Labelled photos from "datasetv4", an image-classification folder in esquiveloilime/CB_frutas. The possible labels are: limon, mango, melon, pepino, pina, platano.

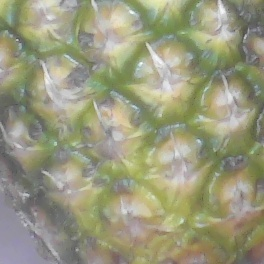
Label: pina

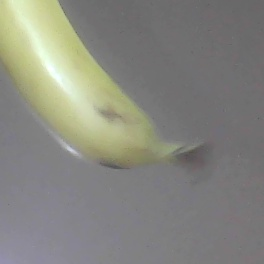
Label: platano

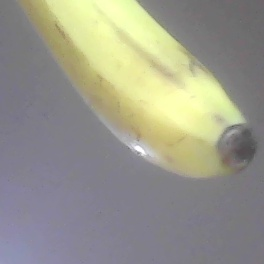
Label: platano

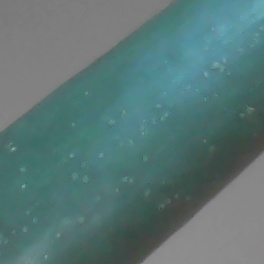
Label: pepino

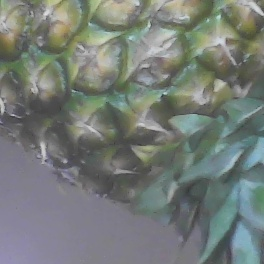
Label: pina

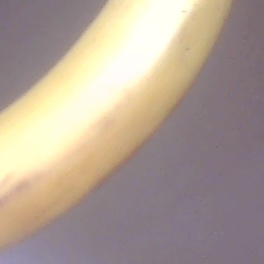
Label: platano
